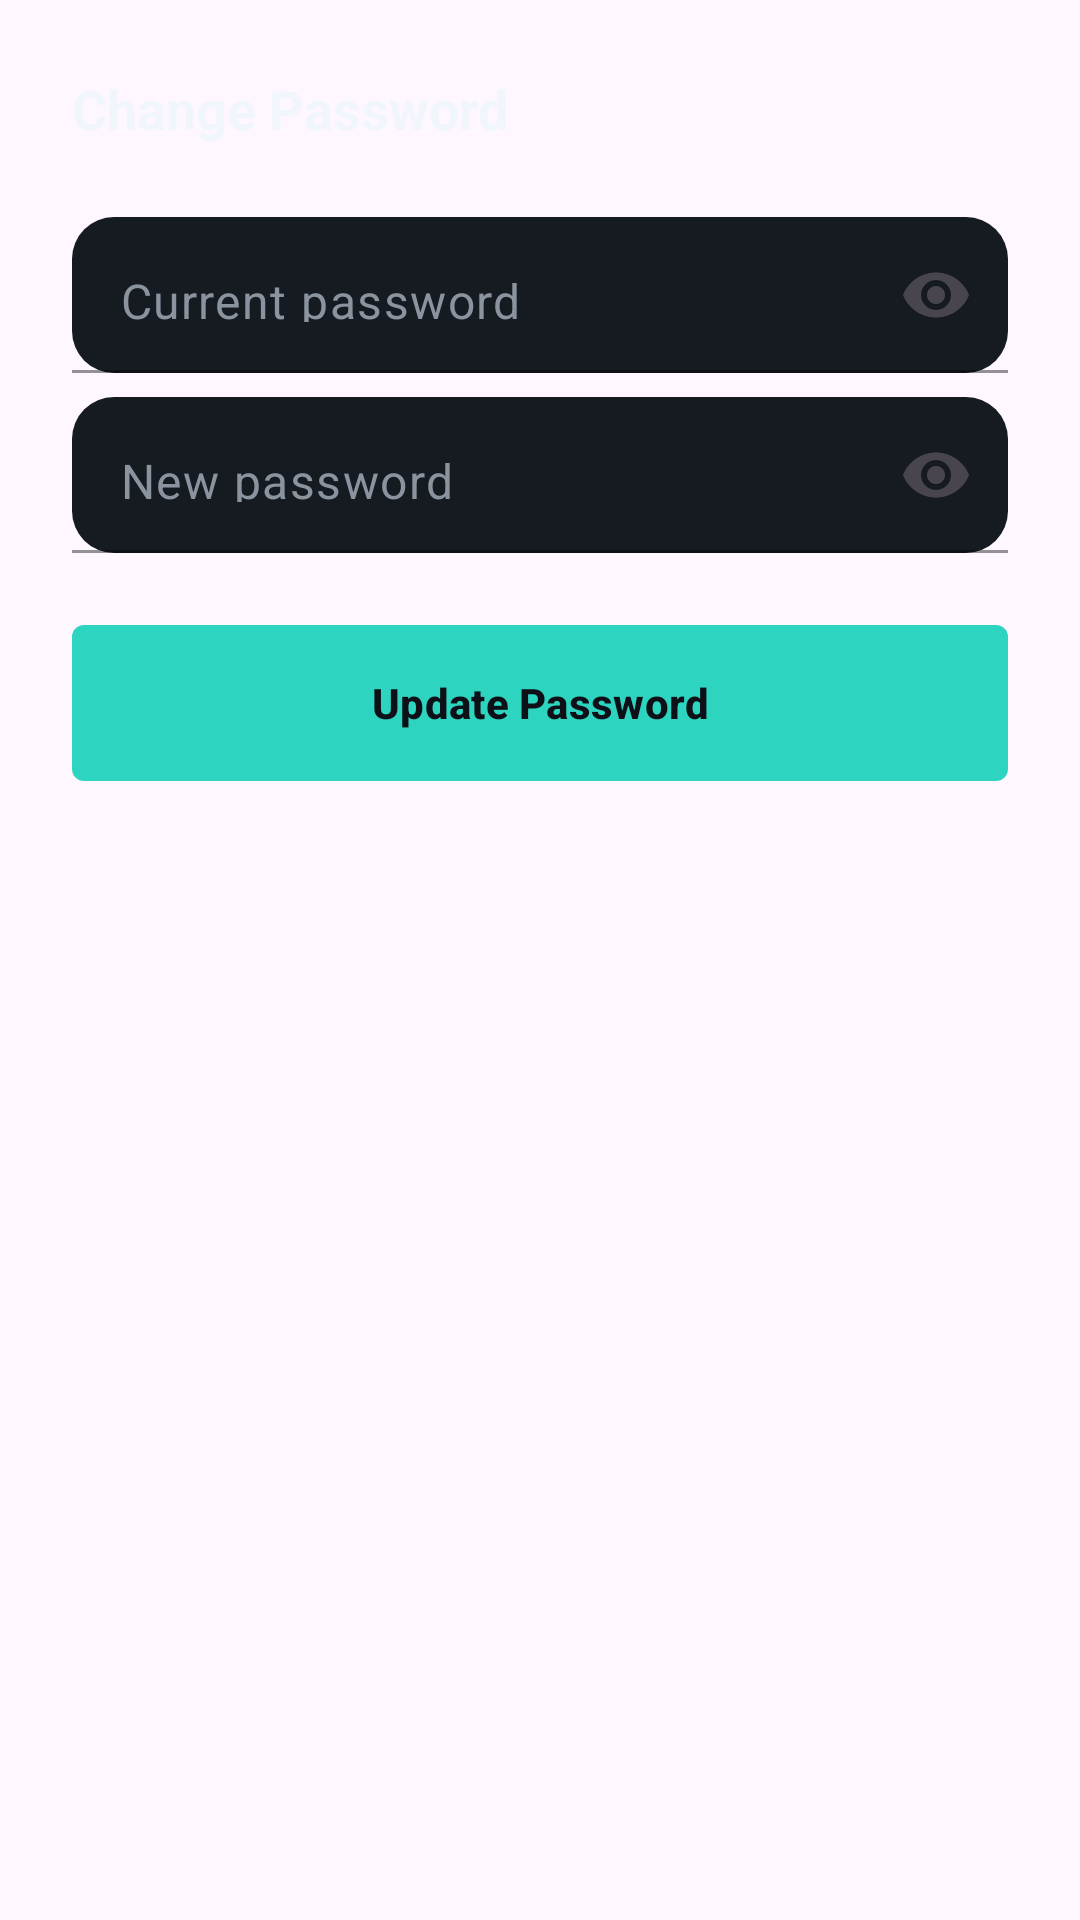

Reconstruct the res/layout file that produces this screen, plus the resources it refers to.
<!-- AndroidManifest.xml: application theme Theme.Jobtracker -->
<!-- res/layout/dialog_change_password.xml -->
<?xml version="1.0" encoding="utf-8"?>
<LinearLayout xmlns:android="http://schemas.android.com/apk/res/android"
    xmlns:app="http://schemas.android.com/apk/res-auto"
    android:layout_width="match_parent"
    android:layout_height="wrap_content"
    android:orientation="vertical"
    android:padding="@dimen/space_lg">

    <TextView
        android:layout_width="wrap_content"
        android:layout_height="wrap_content"
        android:text="Change Password"
        android:textColor="@color/text_primary"
        android:textSize="@dimen/text_h3"
        android:textStyle="bold" />

    <com.google.android.material.textfield.TextInputLayout
        android:layout_width="match_parent"
        android:layout_height="wrap_content"
        android:layout_marginTop="@dimen/space_lg"
        app:boxBackgroundColor="@color/bg_surface"
        app:boxBackgroundMode="filled"
        app:boxCornerRadiusBottomEnd="@dimen/radius_md"
        app:boxCornerRadiusBottomStart="@dimen/radius_md"
        app:boxCornerRadiusTopEnd="@dimen/radius_md"
        app:boxCornerRadiusTopStart="@dimen/radius_md"
        app:boxStrokeColor="@color/border_subtle"
        app:hintEnabled="false"
        app:startIconDrawable="@drawable/ic_lock"
        app:startIconTint="@color/text_secondary"
        app:endIconMode="password_toggle">

        <com.google.android.material.textfield.TextInputEditText
            android:id="@+id/currentPasswordInput"
            android:layout_width="match_parent"
            android:layout_height="52dp"
            android:hint="Current password"
            android:inputType="textPassword"
            android:textColor="@color/text_primary"
            android:textColorHint="@color/text_secondary" />

    </com.google.android.material.textfield.TextInputLayout>

    <com.google.android.material.textfield.TextInputLayout
        android:layout_width="match_parent"
        android:layout_height="wrap_content"
        android:layout_marginTop="@dimen/space_sm"
        app:boxBackgroundColor="@color/bg_surface"
        app:boxBackgroundMode="filled"
        app:boxCornerRadiusBottomEnd="@dimen/radius_md"
        app:boxCornerRadiusBottomStart="@dimen/radius_md"
        app:boxCornerRadiusTopEnd="@dimen/radius_md"
        app:boxCornerRadiusTopStart="@dimen/radius_md"
        app:boxStrokeColor="@color/border_subtle"
        app:hintEnabled="false"
        app:startIconDrawable="@drawable/ic_lock"
        app:startIconTint="@color/text_secondary"
        app:endIconMode="password_toggle">

        <com.google.android.material.textfield.TextInputEditText
            android:id="@+id/newPasswordInput"
            android:layout_width="match_parent"
            android:layout_height="52dp"
            android:hint="New password"
            android:inputType="textPassword"
            android:textColor="@color/text_primary"
            android:textColorHint="@color/text_secondary" />

    </com.google.android.material.textfield.TextInputLayout>

    <com.google.android.material.button.MaterialButton
        android:id="@+id/btnConfirmChangePassword"
        android:layout_width="match_parent"
        android:layout_height="52dp"
        android:layout_marginTop="@dimen/space_lg"
        android:insetTop="0dp"
        android:insetBottom="0dp"
        android:text="Update Password"
        android:textAllCaps="false"
        android:textColor="@color/bg_deepest"
        android:textStyle="bold"
        app:backgroundTint="@color/accent_teal"
        app:cornerRadius="@dimen/radius_sm" />

</LinearLayout>
<!-- resources referenced by this layout -->
<resources>
  <color name="accent_teal">#2DD4BF</color>
  <color name="bg_deepest">#0D1117</color>
  <color name="bg_surface">#161B22</color>
  <color name="border_subtle">#30363D</color>
  <color name="text_primary">#F0F6FC</color>
  <color name="text_secondary">#8B949E</color>
  <dimen name="radius_md">14dp</dimen>
  <dimen name="radius_sm">4dp</dimen>
  <dimen name="space_lg">24dp</dimen>
  <dimen name="space_sm">8dp</dimen>
  <dimen name="text_h3">18sp</dimen>
  <style name="Theme.Jobtracker" parent="Base.Theme.Jobtracker" />
  <style name="Base.Theme.Jobtracker" parent="Theme.Material3.DayNight.NoActionBar">
          
          
      </style>
</resources>
